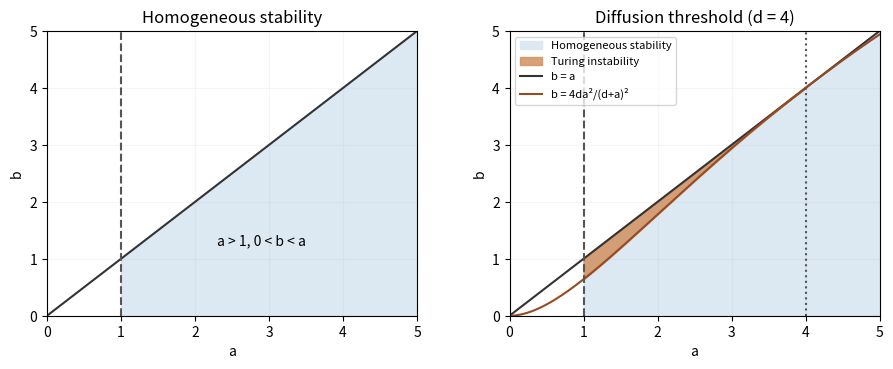

Write Python code to recreate this figure. (Note: this script raises an exception after producing the figure.)
"""Original exam-solution figure; Python 3.14.4, numpy 2.3.5, matplotlib 3.10.7.
Writes an opaque PNG with the same basename to the current working directory.
"""
from pathlib import Path
import numpy as np
import matplotlib
matplotlib.use("Agg")
import matplotlib.pyplot as plt
fig,ax=plt.subplots(1,2,figsize=(9,3.9),dpi=100,facecolor="white")
a=np.linspace(0,5,1000)
ax[0].fill_between(a,0,a,where=a>1,color="#dce8f2",label="Stable homogeneous state")
ax[0].plot(a,a,color="#333333");ax[0].axvline(1,color="#555555",ls="--")
ax[0].text(2.3,1.25,"a > 1, 0 < b < a",fontsize=10)
ax[0].set(title="Homogeneous stability",xlim=(0,5),ylim=(0,5),xlabel="a",ylabel="b")
d=4.;b=4*d*a*a/(d+a)**2
ax[1].fill_between(a,0,a,where=a>1,color="#dce8f2",label="Homogeneous stability")
ax[1].fill_between(a,b,a,where=(a>1)&(a<d),color="#d2915f",alpha=.85,label="Turing instability")
ax[1].plot(a,a,color="#333333",label="b = a")
ax[1].plot(a,b,color="#964b22",label="b = 4da²/(d+a)²")
ax[1].axvline(1,color="#555555",ls="--");ax[1].axvline(d,color="#555555",ls=":")
ax[1].set(title="Diffusion threshold (d = 4)",xlim=(0,5),ylim=(0,5),xlabel="a",ylabel="b")
ax[1].legend(fontsize=8,loc="upper left")
for p in ax:p.grid(alpha=.12)
fig.subplots_adjust(left=.06,right=.985,top=.89,bottom=.16,wspace=.25)

fig.savefig(Path.cwd()/(Path(__file__).stem+".png"),facecolor="white",transparent=False)
plt.close(fig)
